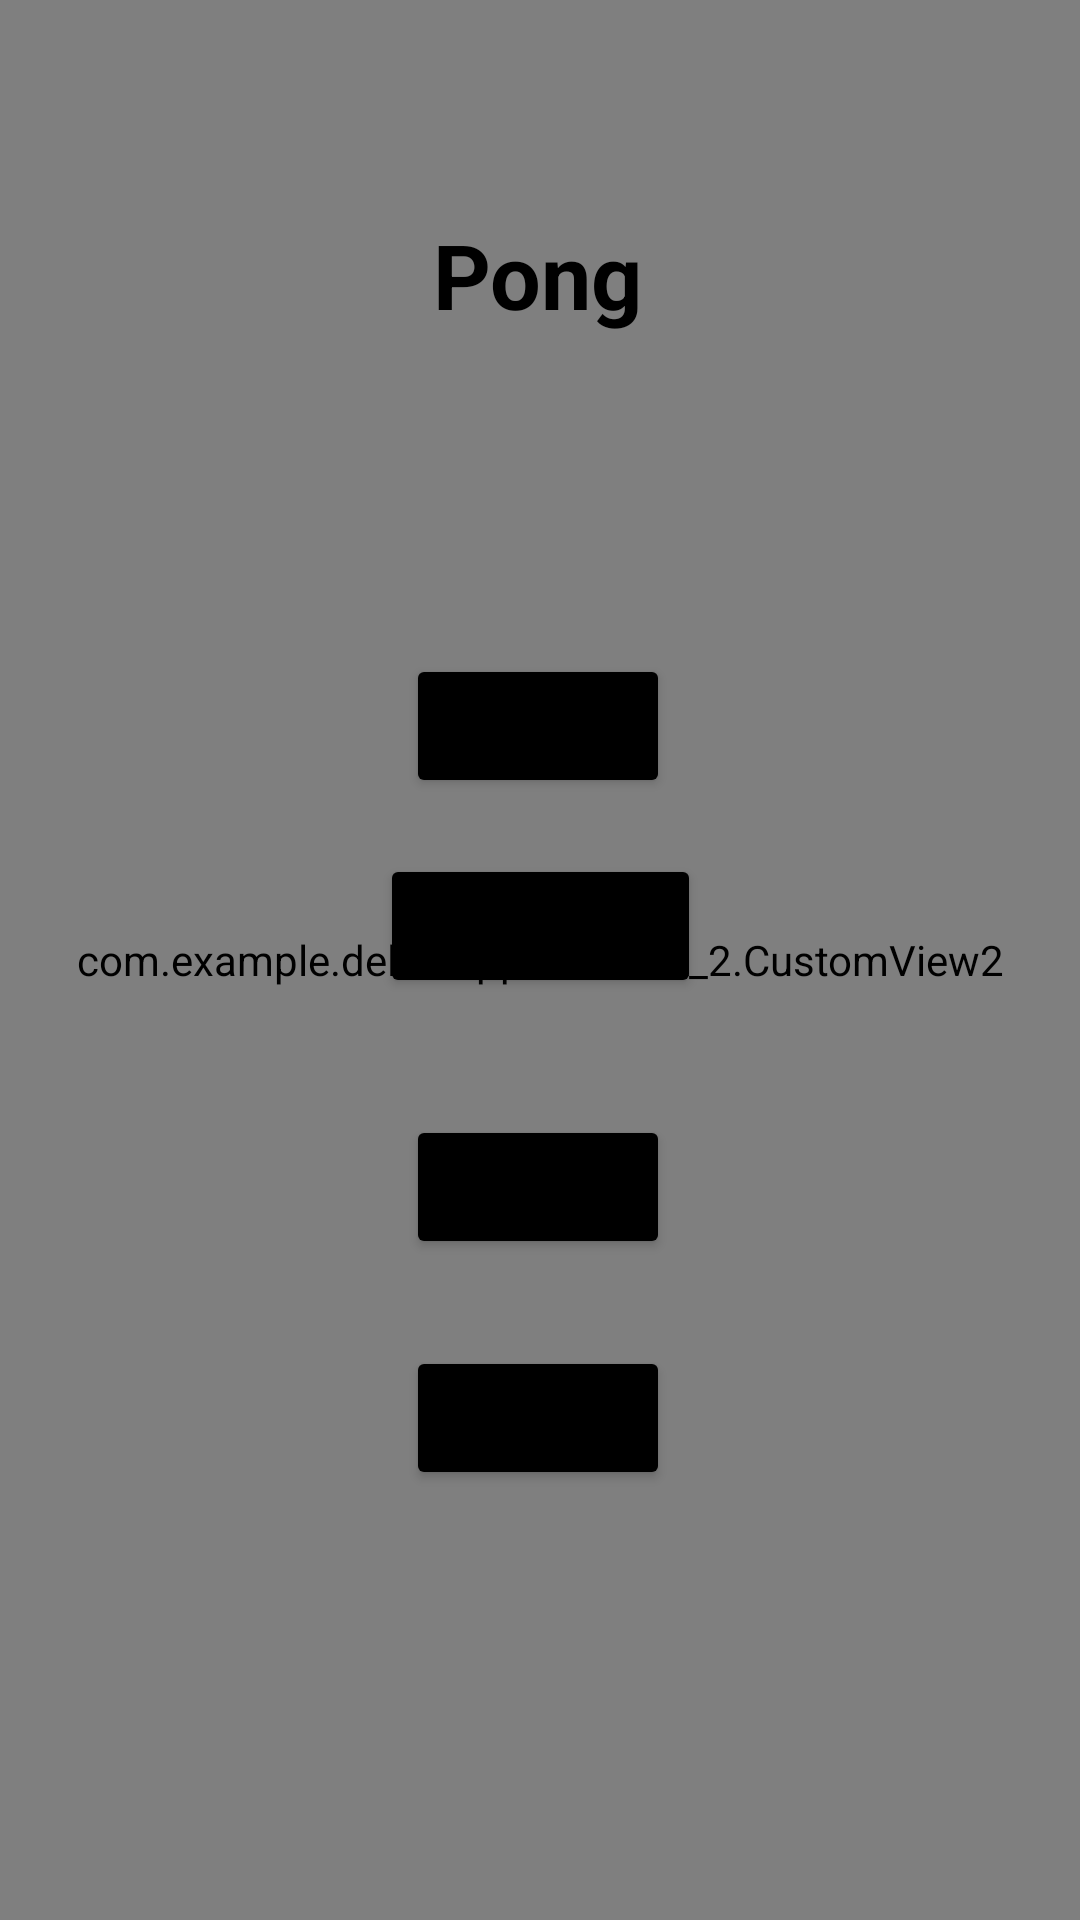

This screen was rendered from an Android layout file. Write that file and the resources it references.
<!-- AndroidManifest.xml: application theme Theme.Deltaappdevtask2 -->
<!-- res/layout/activity_main2.xml -->
<?xml version="1.0" encoding="utf-8"?>
<androidx.constraintlayout.widget.ConstraintLayout xmlns:android="http://schemas.android.com/apk/res/android"
    xmlns:app="http://schemas.android.com/apk/res-auto"
    xmlns:tools="http://schemas.android.com/tools"
    android:layout_width="match_parent"
    android:layout_height="match_parent"
    tools:context=".MainActivity2">

    <com.example.delta_appdev_task_2.CustomView2
        android:id="@+id/customView2"
        android:layout_width="match_parent"
        android:layout_height="match_parent" />

    <TextView
        android:id="@+id/textView"
        android:layout_width="wrap_content"
        android:layout_height="wrap_content"
        android:text="Pong"

        android:textStyle="bold"
        android:textColor="@color/black"
        android:textSize="30sp"
        app:layout_constraintBottom_toBottomOf="parent"
        app:layout_constraintEnd_toEndOf="parent"
        app:layout_constraintHorizontal_bias="0.498"
        app:layout_constraintStart_toStartOf="parent"
        app:layout_constraintTop_toTopOf="@+id/customView2"
        app:layout_constraintVertical_bias="0.119" />

    <Button
        android:id="@+id/button"
        android:layout_width="wrap_content"
        android:layout_height="wrap_content"
        android:text="Wall MODE"
        android:onClick="start"
        android:textSize="10sp"
        android:backgroundTint="@color/black"
        app:layout_constraintBottom_toBottomOf="@+id/customView2"
        app:layout_constraintEnd_toEndOf="parent"
        app:layout_constraintHorizontal_bias="0.498"
        app:layout_constraintStart_toStartOf="parent"
        app:layout_constraintTop_toBottomOf="@+id/textView"
        app:layout_constraintVertical_bias="0.221" />

    <Button
        android:id="@+id/button3"
        android:layout_width="wrap_content"
        android:layout_height="wrap_content"
        android:text="High scores"
        android:textSize="10sp"
        android:backgroundTint="@color/black"
        android:onClick="hScore"
        app:layout_constraintBottom_toBottomOf="parent"
        app:layout_constraintEnd_toEndOf="parent"
        app:layout_constraintHorizontal_bias="0.498"
        app:layout_constraintStart_toStartOf="parent"
        app:layout_constraintTop_toBottomOf="@+id/button"
        app:layout_constraintVertical_bias="0.324" />

    <Button
        android:id="@+id/button5"
        android:layout_width="wrap_content"
        android:layout_height="wrap_content"
        android:text="Exit"
        android:backgroundTint="@color/black"
        android:textSize="10sp"
        android:onClick="exit"
        app:layout_constraintBottom_toBottomOf="parent"
        app:layout_constraintEnd_toEndOf="parent"
        app:layout_constraintHorizontal_bias="0.498"
        app:layout_constraintStart_toStartOf="parent"
        app:layout_constraintTop_toTopOf="parent"
        app:layout_constraintVertical_bias="0.758" />

    <Button
        android:id="@+id/button6"
        android:layout_width="wrap_content"
        android:layout_height="wrap_content"
        android:backgroundTint="@color/black"
        android:text="Computer Mode"
        android:textSize="10sp"
        android:onClick="start2"
        app:layout_constraintBottom_toBottomOf="parent"
        app:layout_constraintEnd_toEndOf="@+id/customView2"
        app:layout_constraintStart_toStartOf="parent"
        app:layout_constraintTop_toTopOf="@+id/customView2"
        app:layout_constraintVertical_bias="0.481" />

</androidx.constraintlayout.widget.ConstraintLayout>
<!-- resources referenced by this layout -->
<resources>
  <style name="Theme.Deltaappdevtask2" parent="Theme.MaterialComponents.DayNight.NoActionBar">
          
          <item name="colorPrimary">@color/purple_500</item>
          <item name="colorPrimaryVariant">@color/purple_700</item>
          <item name="colorOnPrimary">@color/white</item>
          
          <item name="colorSecondary">@color/teal_200</item>
          <item name="colorSecondaryVariant">@color/teal_700</item>
          <item name="colorOnSecondary">@color/black</item>
          
          <item name="android:statusBarColor" tools:targetApi="l">?attr/colorPrimaryVariant</item>
          
          <item name="fontFamily">@font/press_start_2p</item>
      </style>
  <!-- not gathered from this repository: default colours our renderer supplied (Android Studio template values) -->
  <color name="purple_500">#FF6200EE</color>
  <color name="purple_700">#FF3700B3</color>
  <color name="teal_200">#FF03DAC5</color>
  <color name="teal_700">#FF018786</color>
  <color name="black">#FF000000</color>
  <color name="white">#FFFFFFFF</color>
</resources>
